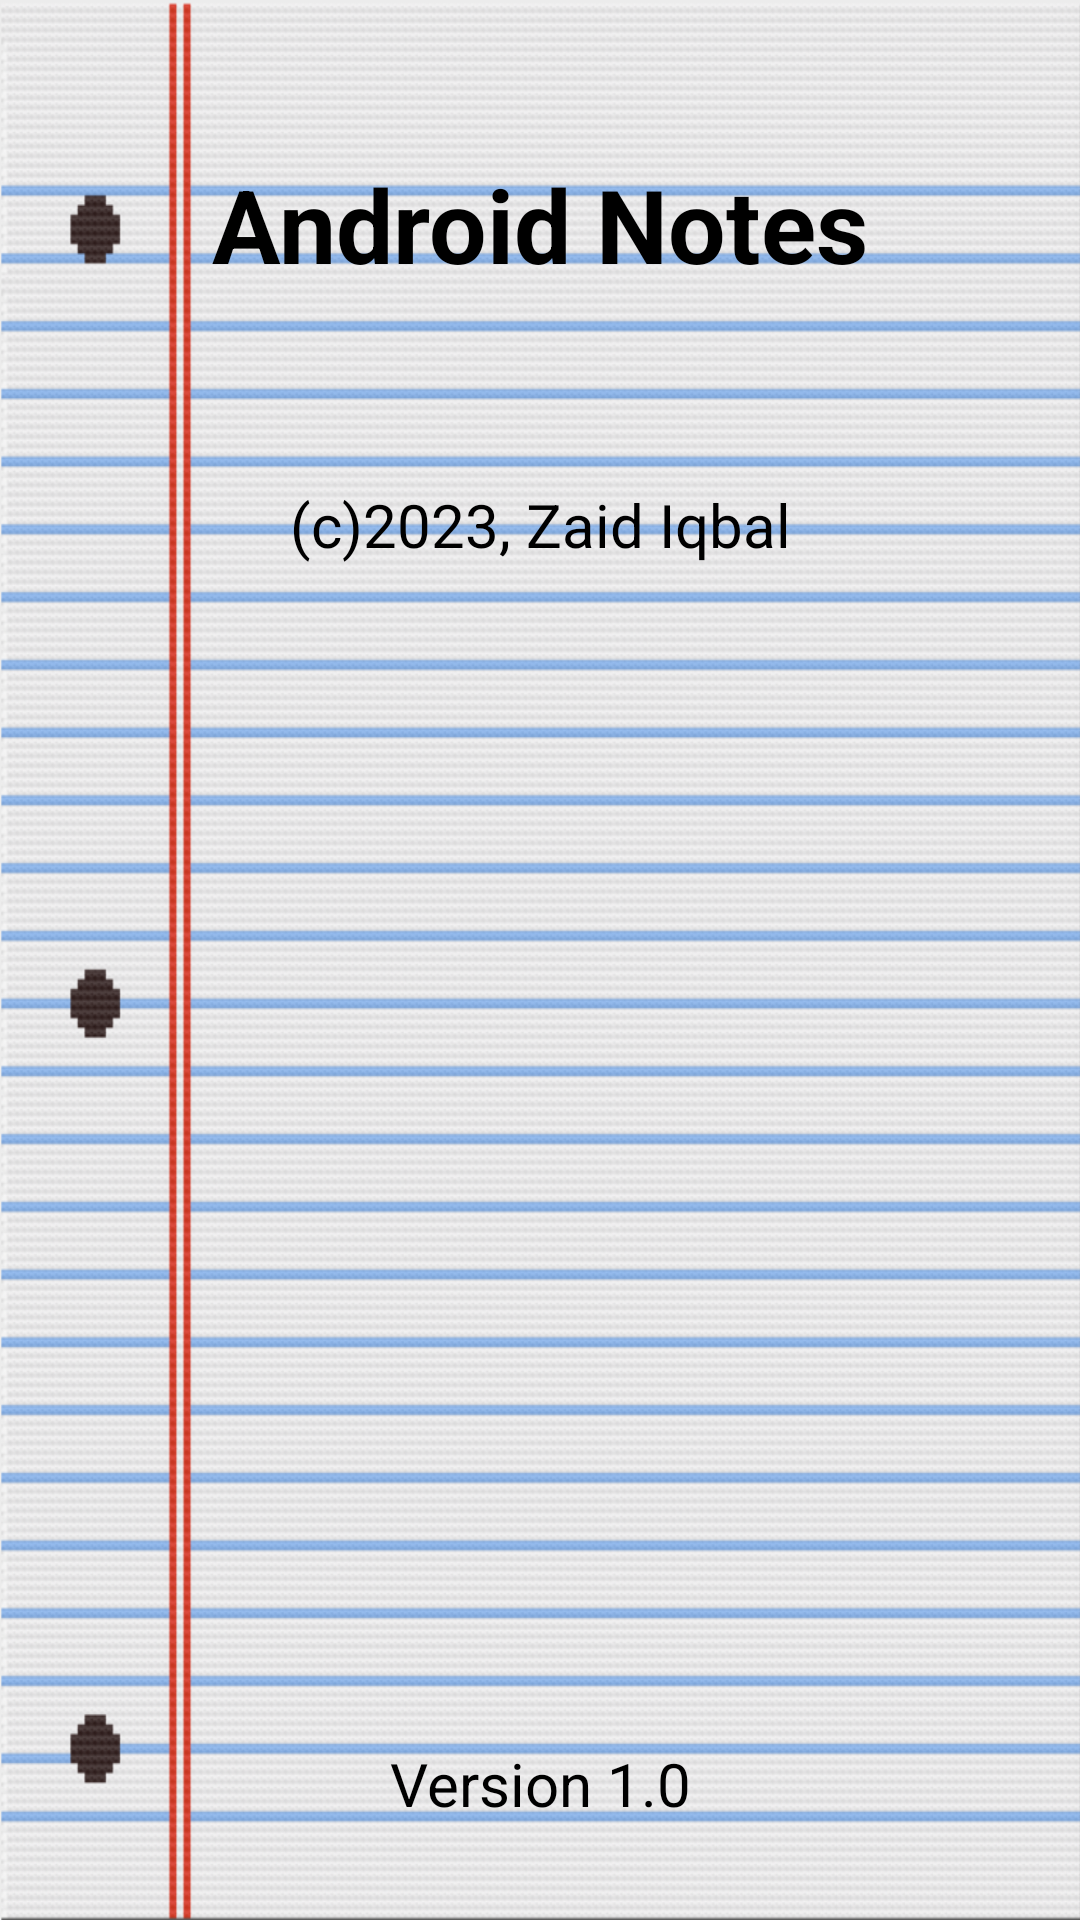

Here is an Android app screen rendered from its layout file. Give the layout XML and the strings, colors and styles it references.
<!-- AndroidManifest.xml: application theme Theme.AndroidNotesApp -->
<!-- res/layout/activity_info.xml -->
<?xml version="1.0" encoding="utf-8"?>
<androidx.constraintlayout.widget.ConstraintLayout xmlns:android="http://schemas.android.com/apk/res/android"
    xmlns:app="http://schemas.android.com/apk/res-auto"
    xmlns:tools="http://schemas.android.com/tools"
    android:layout_width="match_parent"
    android:layout_height="match_parent">

    <ImageView
        android:id="@+id/imageView"
        android:layout_width="wrap_content"
        android:layout_height="wrap_content"
        android:scaleType="fitXY"
        app:layout_constraintBottom_toBottomOf="parent"
        app:layout_constraintEnd_toEndOf="parent"
        app:layout_constraintStart_toStartOf="parent"
        app:layout_constraintTop_toTopOf="parent"
        app:layout_constraintVertical_bias="0.0"
        app:srcCompat="@drawable/notebook" />

    <TextView
        android:id="@+id/infoTitle"
        android:layout_width="wrap_content"
        android:layout_height="wrap_content"
        android:layout_marginTop="52dp"
        android:text="Android Notes"
        android:textColor="#000000"
        android:textColorHint="#000000"
        android:textSize="34sp"
        android:textStyle="bold"
        app:layout_constraintEnd_toEndOf="parent"
        app:layout_constraintStart_toStartOf="parent"
        app:layout_constraintTop_toTopOf="parent" />

    <TextView
        android:id="@+id/copyrightThingy"
        android:layout_width="wrap_content"
        android:layout_height="wrap_content"
        android:layout_marginTop="64dp"
        android:text="(c)2023, Zaid Iqbal"
        android:textColor="#000000"
        android:textSize="20sp"
        app:layout_constraintEnd_toEndOf="@+id/infoTitle"
        app:layout_constraintStart_toStartOf="@+id/infoTitle"
        app:layout_constraintTop_toBottomOf="@+id/infoTitle" />

    <TextView
        android:id="@+id/infoVersion"
        android:layout_width="wrap_content"
        android:layout_height="wrap_content"
        android:layout_marginBottom="32dp"
        android:text="Version 1.0"
        android:textColor="#000000"
        android:textSize="20sp"
        app:layout_constraintBottom_toBottomOf="parent"
        app:layout_constraintEnd_toEndOf="@+id/copyrightThingy"
        app:layout_constraintStart_toStartOf="@+id/copyrightThingy" />

</androidx.constraintlayout.widget.ConstraintLayout>
<!-- resources referenced by this layout -->
<resources>
  <!-- drawable notebook: png bitmap (drawable, 902363 bytes) -->
  <style name="Theme.AndroidNotesApp" parent="Theme.MaterialComponents.DayNight.DarkActionBar">
          
          <item name="colorPrimary">@color/purple_500</item>
          <item name="colorPrimaryVariant">@color/purple_700</item>
          <item name="colorOnPrimary">@color/white</item>
          
          <item name="colorSecondary">@color/teal_200</item>
          <item name="colorSecondaryVariant">@color/teal_700</item>
          <item name="colorOnSecondary">@color/black</item>
          
          <item name="android:statusBarColor">?attr/colorPrimaryVariant</item>
          
      </style>
  <color name="purple_500">#FF6200EE</color>
  <color name="purple_700">#FF3700B3</color>
  <color name="white">#FFFFFFFF</color>
  <color name="teal_200">#FF03DAC5</color>
  <color name="teal_700">#FF018786</color>
  <color name="black">#FF000000</color>
</resources>
